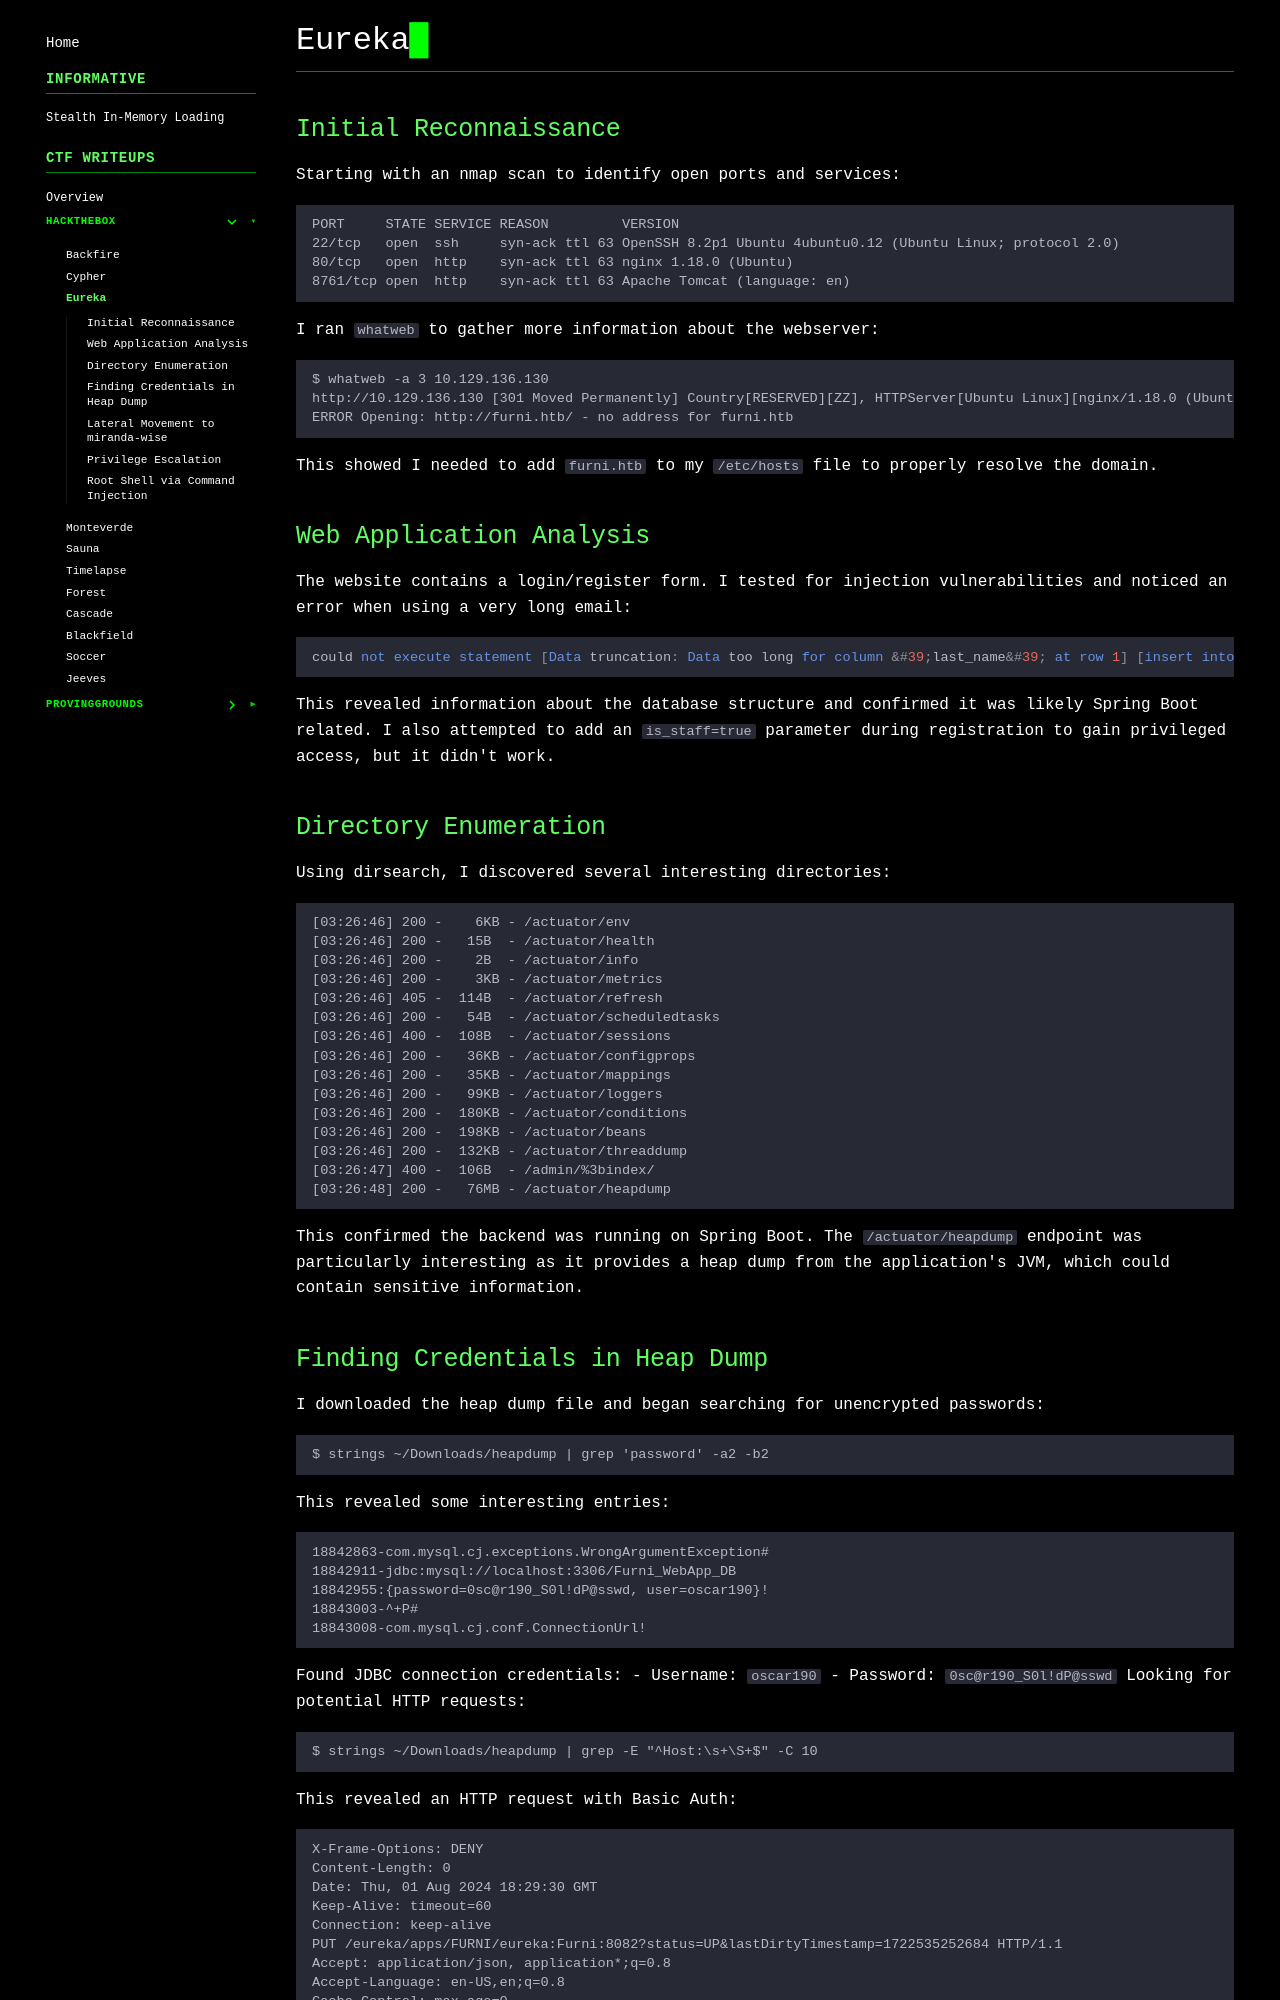

repository: gmrvh/blog · page: htb/eureka/index.html · generator: mkdocs

## Initial Reconnaissance
Starting with an nmap scan to identify open ports and services:
```
PORT     STATE SERVICE REASON         VERSION
22/tcp   open  ssh     syn-ack ttl 63 OpenSSH 8.2p1 Ubuntu 4ubuntu0.12 (Ubuntu Linux; protocol 2.0)
80/tcp   open  http    syn-ack ttl 63 nginx 1.18.0 (Ubuntu)
8761/tcp open  http    syn-ack ttl 63 Apache Tomcat (language: en)
```
I ran `whatweb` to gather more information about the webserver:
```
$ whatweb -a 3 10.129.136.130
http://10.129.136.130 [301 Moved Permanently] Country[RESERVED][ZZ], HTTPServer[Ubuntu Linux][nginx/1.18.0 (Ubuntu)], IP[10.129.136.130], RedirectLocation[http://furni.htb/], Title[301 Moved Permanently], nginx[1.18.0]
ERROR Opening: http://furni.htb/ - no address for furni.htb
```
This showed I needed to add `furni.htb` to my `/etc/hosts` file to properly resolve the domain.
## Web Application Analysis
The website contains a login/register form. I tested for injection vulnerabilities and noticed an error when using a very long email:
```sql
could not execute statement [Data truncation: Data too long for column &#39;last_name&#39; at row 1] [insert into users (email,first_name,is_staff,last_name,password) values (?,?,?,?,?)]; SQL [insert into users (email,first_name,is_staff,last_name,password) values (?,?,?,?,?)]
```
This revealed information about the database structure and confirmed it was likely Spring Boot related. I also attempted to add an `is_staff=true` parameter during registration to gain privileged access, but it didn't work.
## Directory Enumeration
Using dirsearch, I discovered several interesting directories:
```
[03:26:46] 200 -    6KB - /actuator/env
[03:26:46] 200 -   15B  - /actuator/health
[03:26:46] 200 -    2B  - /actuator/info
[03:26:46] 200 -    3KB - /actuator/metrics
[03:26:46] 405 -  114B  - /actuator/refresh
[03:26:46] 200 -   54B  - /actuator/scheduledtasks
[03:26:46] 400 -  108B  - /actuator/sessions
[03:26:46] 200 -   36KB - /actuator/configprops
[03:26:46] 200 -   35KB - /actuator/mappings
[03:26:46] 200 -   99KB - /actuator/loggers
[03:26:46] 200 -  180KB - /actuator/conditions
[03:26:46] 200 -  198KB - /actuator/beans
[03:26:46] 200 -  132KB - /actuator/threaddump
[03:26:47] 400 -  106B  - /admin/%3bindex/
[03:26:48] 200 -   76MB - /actuator/heapdump
```
This confirmed the backend was running on Spring Boot. The `/actuator/heapdump` endpoint was particularly interesting as it provides a heap dump from the application's JVM, which could contain sensitive information.
